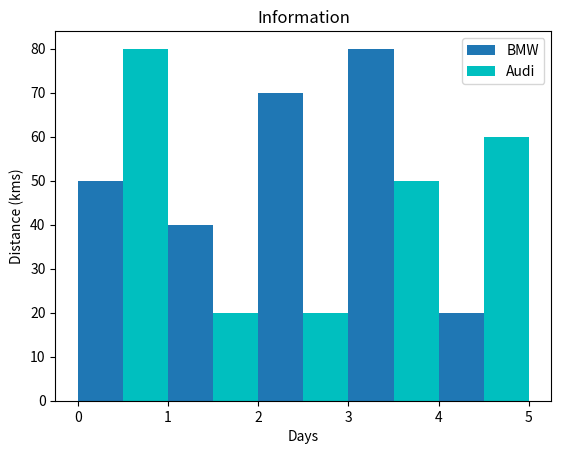

The script that saved this image:
import matplotlib.pyplot as plt
plt.bar([0.25,1.25,2.25,3.25,4.25],[50,40,70,80,20],
label="BMW",width=.5)
plt.bar([.75,1.75,2.75,3.75,4.75],[80,20,20,50,60],
label="Audi", color='c',width=.5)
plt.legend()
plt.xlabel('Days')
plt.ylabel('Distance (kms)')
plt.title('Information')
plt.show()

